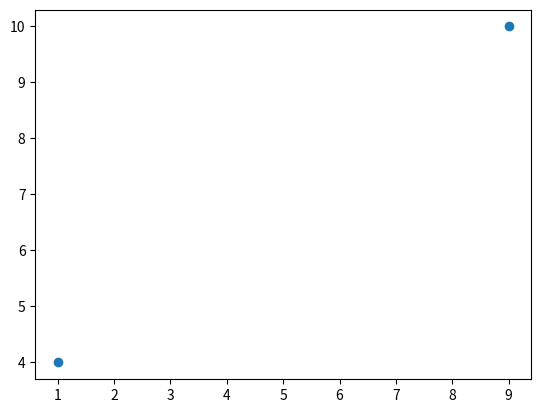

Source code (Python):
import matplotlib.pyplot as pit
import numpy as np

xpoint=np.array([1,9])
ypoint=np.array([4,10])

pit.plot(xpoint,ypoint,'o') # char not Zero
pit.show()

